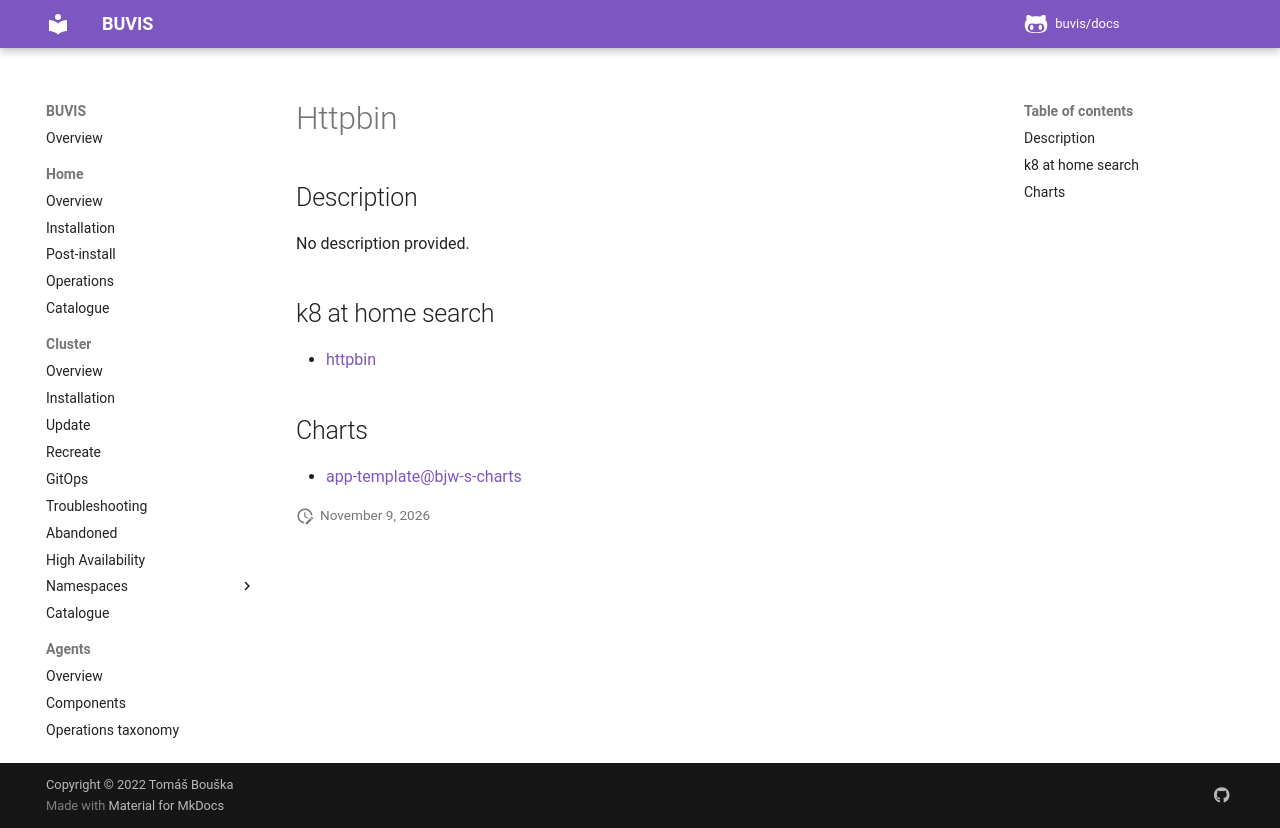

repository: buvis/docs · page: cluster/catalogue/httpbin/index.html · generator: mkdocs

# Httpbin

## Description

No description provided.

## k8 at home search

- [httpbin](https://nanne.dev/k8s-at-home-search/#/httpbin)

## Charts

- [app-template@bjw-s-charts](https://bjw-s.github.io/helm-charts/)
